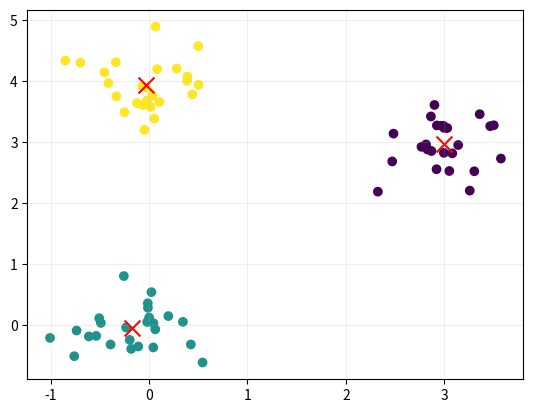

This chart was generated by the following Python code:
IRIS_CSV = "sepal_length,sepal_width,petal_length,petal_width,species\n5.1,3.5,1.4,0.2,Iris-setosa\n4.9,3.0,1.4,0.2,Iris-setosa\n4.7,3.2,1.3,0.2,Iris-setosa\n4.6,3.1,1.5,0.2,Iris-setosa\n5.0,3.6,1.4,0.2,Iris-setosa\n5.4,3.9,1.7,0.4,Iris-setosa\n4.6,3.4,1.4,0.3,Iris-setosa\n5.0,3.4,1.5,0.2,Iris-setosa\n4.4,2.9,1.4,0.2,Iris-setosa\n4.9,3.1,1.5,0.1,Iris-setosa\n5.4,3.7,1.5,0.2,Iris-setosa\n4.8,3.4,1.6,0.2,Iris-setosa\n4.8,3.0,1.4,0.1,Iris-setosa\n4.3,3.0,1.1,0.1,Iris-setosa\n5.8,4.0,1.2,0.2,Iris-setosa\n5.7,4.4,1.5,0.4,Iris-setosa\n5.4,3.9,1.3,0.4,Iris-setosa\n5.1,3.5,1.4,0.3,Iris-setosa\n5.7,3.8,1.7,0.3,Iris-setosa\n5.1,3.8,1.5,0.3,Iris-setosa\n5.4,3.4,1.7,0.2,Iris-setosa\n5.1,3.7,1.5,0.4,Iris-setosa\n4.6,3.6,1.0,0.2,Iris-setosa\n5.1,3.3,1.7,0.5,Iris-setosa\n4.8,3.4,1.9,0.2,Iris-setosa\n5.0,3.0,1.6,0.2,Iris-setosa\n5.0,3.4,1.6,0.4,Iris-setosa\n5.2,3.5,1.5,0.2,Iris-setosa\n5.2,3.4,1.4,0.2,Iris-setosa\n4.7,3.2,1.6,0.2,Iris-setosa\n4.8,3.1,1.6,0.2,Iris-setosa\n5.4,3.4,1.5,0.4,Iris-setosa\n5.2,4.1,1.5,0.1,Iris-setosa\n5.5,4.2,1.4,0.2,Iris-setosa\n4.9,3.1,1.5,0.1,Iris-setosa\n5.0,3.2,1.2,0.2,Iris-setosa\n5.5,3.5,1.3,0.2,Iris-setosa\n4.9,3.1,1.5,0.1,Iris-setosa\n4.4,3.0,1.3,0.2,Iris-setosa\n5.1,3.4,1.5,0.2,Iris-setosa\n5.0,3.5,1.3,0.3,Iris-setosa\n4.5,2.3,1.3,0.3,Iris-setosa\n4.4,3.2,1.3,0.2,Iris-setosa\n5.0,3.5,1.6,0.6,Iris-setosa\n5.1,3.8,1.9,0.4,Iris-setosa\n4.8,3.0,1.4,0.3,Iris-setosa\n5.1,3.8,1.6,0.2,Iris-setosa\n4.6,3.2,1.4,0.2,Iris-setosa\n5.3,3.7,1.5,0.2,Iris-setosa\n5.0,3.3,1.4,0.2,Iris-setosa\n7.0,3.2,4.7,1.4,Iris-versicolor\n6.4,3.2,4.5,1.5,Iris-versicolor\n6.9,3.1,4.9,1.5,Iris-versicolor\n5.5,2.3,4.0,1.3,Iris-versicolor\n6.5,2.8,4.6,1.5,Iris-versicolor\n5.7,2.8,4.5,1.3,Iris-versicolor\n6.3,3.3,4.7,1.6,Iris-versicolor\n4.9,2.4,3.3,1.0,Iris-versicolor\n6.6,2.9,4.6,1.3,Iris-versicolor\n5.2,2.7,3.9,1.4,Iris-versicolor\n5.0,2.0,3.5,1.0,Iris-versicolor\n5.9,3.0,4.2,1.5,Iris-versicolor\n6.0,2.2,4.0,1.0,Iris-versicolor\n6.1,2.9,4.7,1.4,Iris-versicolor\n5.6,2.9,3.6,1.3,Iris-versicolor\n6.7,3.1,4.4,1.4,Iris-versicolor\n5.6,3.0,4.5,1.5,Iris-versicolor\n5.8,2.7,4.1,1.0,Iris-versicolor\n6.2,2.2,4.5,1.5,Iris-versicolor\n5.6,2.5,3.9,1.1,Iris-versicolor\n5.9,3.2,4.8,1.8,Iris-versicolor\n6.1,2.8,4.0,1.3,Iris-versicolor\n6.3,2.5,4.9,1.5,Iris-versicolor\n6.1,2.8,4.7,1.2,Iris-versicolor\n6.4,2.9,4.3,1.3,Iris-versicolor\n6.6,3.0,4.4,1.4,Iris-versicolor\n6.8,2.8,4.8,1.4,Iris-versicolor\n6.7,3.0,5.0,1.7,Iris-versicolor\n6.0,2.9,4.5,1.5,Iris-versicolor\n5.7,2.6,3.5,1.0,Iris-versicolor\n5.5,2.4,3.8,1.1,Iris-versicolor\n5.5,2.4,3.7,1.0,Iris-versicolor\n5.8,2.7,3.9,1.2,Iris-versicolor\n6.0,2.7,5.1,1.6,Iris-versicolor\n5.4,3.0,4.5,1.5,Iris-versicolor\n6.0,3.4,4.5,1.6,Iris-versicolor\n6.7,3.1,4.7,1.5,Iris-versicolor\n6.3,2.3,4.4,1.3,Iris-versicolor\n5.6,3.0,4.1,1.3,Iris-versicolor\n5.5,2.5,4.0,1.3,Iris-versicolor\n5.5,2.6,4.4,1.2,Iris-versicolor\n6.1,3.0,4.6,1.4,Iris-versicolor\n5.8,2.6,4.0,1.2,Iris-versicolor\n5.0,2.3,3.3,1.0,Iris-versicolor\n5.6,2.7,4.2,1.3,Iris-versicolor\n5.7,3.0,4.2,1.2,Iris-versicolor\n5.7,2.9,4.2,1.3,Iris-versicolor\n6.2,2.9,4.3,1.3,Iris-versicolor\n5.1,2.5,3.0,1.1,Iris-versicolor\n5.7,2.8,4.1,1.3,Iris-versicolor\n6.3,3.3,6.0,2.5,Iris-virginica\n5.8,2.7,5.1,1.9,Iris-virginica\n7.1,3.0,5.9,2.1,Iris-virginica\n6.3,2.9,5.6,1.8,Iris-virginica\n6.5,3.0,5.8,2.2,Iris-virginica\n7.6,3.0,6.6,2.1,Iris-virginica\n4.9,2.5,4.5,1.7,Iris-virginica\n7.3,2.9,6.3,1.8,Iris-virginica\n6.7,2.5,5.8,1.8,Iris-virginica\n7.2,3.6,6.1,2.5,Iris-virginica\n6.5,3.2,5.1,2.0,Iris-virginica\n6.4,2.7,5.3,1.9,Iris-virginica\n6.8,3.0,5.5,2.1,Iris-virginica\n5.7,2.5,5.0,2.0,Iris-virginica\n5.8,2.8,5.1,2.4,Iris-virginica\n6.4,3.2,5.3,2.3,Iris-virginica\n6.5,3.0,5.5,1.8,Iris-virginica\n7.7,3.8,6.7,2.2,Iris-virginica\n7.7,2.6,6.9,2.3,Iris-virginica\n6.0,2.2,5.0,1.5,Iris-virginica\n6.9,3.2,5.7,2.3,Iris-virginica\n5.6,2.8,4.9,2.0,Iris-virginica\n7.7,2.8,6.7,2.0,Iris-virginica\n6.3,2.7,4.9,1.8,Iris-virginica\n6.7,3.3,5.7,2.1,Iris-virginica\n7.2,3.2,6.0,1.8,Iris-virginica\n6.2,2.8,4.8,1.8,Iris-virginica\n6.1,3.0,4.9,1.8,Iris-virginica\n6.4,2.8,5.6,2.1,Iris-virginica\n7.2,3.0,5.8,1.6,Iris-virginica\n7.4,2.8,6.1,1.9,Iris-virginica\n7.9,3.8,6.4,2.0,Iris-virginica\n6.4,2.8,5.6,2.2,Iris-virginica\n6.3,2.8,5.1,1.5,Iris-virginica\n6.1,2.6,5.6,1.4,Iris-virginica\n7.7,3.0,6.1,2.3,Iris-virginica\n6.3,3.4,5.6,2.4,Iris-virginica\n6.4,3.1,5.5,1.8,Iris-virginica\n6.0,3.0,4.8,1.8,Iris-virginica\n6.9,3.1,5.4,2.1,Iris-virginica\n6.7,3.1,5.6,2.4,Iris-virginica\n6.9,3.1,5.1,2.3,Iris-virginica\n5.8,2.7,5.1,1.9,Iris-virginica\n6.8,3.2,5.9,2.3,Iris-virginica\n6.7,3.3,5.7,2.5,Iris-virginica\n6.7,3.0,5.2,2.3,Iris-virginica\n6.3,2.5,5.0,1.9,Iris-virginica\n6.5,3.0,5.2,2.0,Iris-virginica\n6.2,3.4,5.4,2.3,Iris-virginica\n5.9,3.0,5.1,1.8,Iris-virginica\n"
# Shared teaching helpers. Small CPU-only datasets; NumPy + Matplotlib.
import csv, io, math
import numpy as np
import matplotlib.pyplot as plt
plt.rcParams.update({'figure.dpi': 105, 'font.size': 10, 'axes.grid': True, 'grid.alpha': .2})
np.set_printoptions(precision=4, suppress=True)

def softmax(x, axis=-1, temperature=1.):
    z=np.asarray(x,dtype=float)/temperature
    z=z-np.max(z,axis=axis,keepdims=True)
    p=np.exp(z)
    return p/p.sum(axis=axis,keepdims=True)

def sigmoid(x):
    return 1/(1+np.exp(-np.clip(x,-40,40)))

def mse(y,p): return float(np.mean((np.asarray(p)-y)**2))
def accuracy(y,p): return float(np.mean(np.asarray(y)==p))
def gini(y):
    _,c=np.unique(y,return_counts=True)
    return 1-float(np.sum((c/len(y))**2))
def cosine(a,b):
    a,b=np.asarray(a),np.asarray(b)
    return float(a@b/(np.linalg.norm(a)*np.linalg.norm(b)))

def study_data():
    i=np.arange(24); x=np.round(.6+i*.36,2)
    y=np.round(21+7.5*x+np.sin(i*2.9)*7+np.cos(i*1.3)*3,1)
    return x[:,None],y

def split_indices(n,ratio=.8,seed=2026):
    order=list(range(n)); s=seed
    for i in range(n-1,0,-1):
        s=(1664525*s+1013904223)&0xffffffff
        j=int(s/4294967296*(i+1));order[i],order[j]=order[j],order[i]
    cut=max(2,min(n-2,int(n*ratio)))
    return np.array(order[:cut]),np.array(order[cut:])

def design_matrix(X,train,normalize=True):
    mu=X[train].mean(0) if normalize else np.zeros(X.shape[1])
    sd=X[train].std(0) if normalize else np.ones(X.shape[1])
    sd=np.where(sd>0,sd,1)
    return np.column_stack([np.ones(len(X)),(X-mu)/sd]),mu,sd

def fit(X,y,alpha=.05,epochs=400,normalize=True,ratio=.8):
    train,test=split_indices(len(y),ratio)
    Z,mu,sd=design_matrix(X,train,normalize)
    theta=np.zeros(Z.shape[1]);h=[theta.copy()]
    initial=mse(y[train],Z[train]@theta)
    for _ in range(epochs):
        grad=2/len(train)*Z[train].T@(Z[train]@theta-y[train])
        new=theta-alpha*grad
        loss=mse(y[train],Z[train]@new)
        if not np.isfinite(loss) or loss>max(initial,1)*1e10: break
        theta=new;h.append(theta.copy())
    h=np.array(h)
    return dict(theta=theta,history=h,Z=Z,mu=mu,sd=sd,train=train,test=test,
                train_mse=np.mean((Z[train]@h.T-y[train,None])**2,axis=0),
                test_mse=np.mean((Z[test]@h.T-y[test,None])**2,axis=0))

def raw_coefficients(theta,mu,sd):
    w=theta[1:]/sd
    return np.r_[theta[0]-w@mu,w]

def plot_regression(X,y,model):
    order=np.argsort(X[:,0]); fig,ax=plt.subplots(figsize=(6,3.2))
    ax.scatter(X[:,0],y,c='#238b83',label='Observed')
    ax.plot(X[order,0],(model['Z']@model['theta'])[order],c='#c4825a',label='Predicted')
    ax.set(xlabel='x1',ylabel='y');ax.legend();plt.show()

def iris_data():
    rows=list(csv.DictReader(io.StringIO(IRIS_CSV)))
    names=['sepal_length','sepal_width','petal_length','petal_width']
    X=np.array([[float(r[k]) for k in names] for r in rows])
    y=np.array([{'Iris-setosa':0,'Iris-versicolor':1,'Iris-virginica':2}[r['species']] for r in rows])
    return X,y,names

def iris_split(y):
    # The same stratified partitions are used throughout the project.
    rng=np.random.default_rng(2026);tr=[];va=[];te=[]
    for c in np.unique(y):
        idx=rng.permutation(np.flatnonzero(y==c))
        tr.extend(idx[:30]);va.extend(idx[30:40]);te.extend(idx[40:])
    return np.array(tr),np.array(va),np.array(te)

def standardize_train(X,train):
    mu=X[train].mean(0);sd=X[train].std(0);sd=np.where(sd>0,sd,1)
    return (X-mu)/sd,mu,sd

def knn_predict(X,y,Q,k=5):
    dist=np.sum((np.asarray(Q)[:,None,:]-np.asarray(X)[None,:,:])**2,axis=2)
    idx=np.argsort(dist,axis=1)[:,:k]
    return np.array([np.bincount(y[n].astype(int)).argmax() for n in idx])

def train_tree(X,y,depth=3):
    node={'label':int(np.bincount(y.astype(int)).argmax())}
    if depth==0 or len(np.unique(y))==1: return node
    best=None
    for j in range(X.shape[1]):
        values=np.unique(X[:,j]);thresholds=(values[:-1]+values[1:])/2
        for t in thresholds:
            mask=X[:,j]<=t
            if mask.sum()<2 or (~mask).sum()<2:continue
            cost=mask.mean()*gini(y[mask])+(~mask).mean()*gini(y[~mask])
            if best is None or cost<best[0]:best=(cost,j,t,mask)
    if best is None:return node
    _,j,t,mask=best
    node.update(feature=j,threshold=float(t),left=train_tree(X[mask],y[mask],depth-1),right=train_tree(X[~mask],y[~mask],depth-1))
    return node

def tree_predict(tree,Q):
    def one(x,node):
        if 'feature' not in node:return node['label']
        return one(x,node['left'] if x[node['feature']]<=node['threshold'] else node['right'])
    return np.array([one(x,tree) for x in Q])

def confusion(y,p,classes=None):
    classes=np.unique(y) if classes is None else np.asarray(classes)
    return np.array([[np.sum((y==a)&(p==b)) for b in classes] for a in classes])

def macro_f1(y,p):
    values=[]
    for c in np.unique(y):
        tp=np.sum((y==c)&(p==c));fp=np.sum((y!=c)&(p==c));fn=np.sum((y==c)&(p!=c))
        values.append(2*tp/(2*tp+fp+fn) if 2*tp+fp+fn else 0)
    return float(np.mean(values))

def logistic_fit(X,y,epochs=400,lr=.15):
    mu=X.mean(0);sd=np.where(X.std(0)>0,X.std(0),1)
    Z=np.column_stack([np.ones(len(X)),(X-mu)/sd]);w=np.zeros(Z.shape[1]);loss=[]
    for _ in range(epochs):
        p=sigmoid(Z@w)
        loss.append(-np.mean(y*np.log(p+1e-10)+(1-y)*np.log(1-p+1e-10)))
        w-=lr/len(y)*Z.T@(p-y)
    return {'w':w,'mu':mu,'sd':sd,'loss':np.array(loss)}

def logistic_predict(model,X):
    Z=np.column_stack([np.ones(len(X)),(X-model['mu'])/model['sd']])
    return sigmoid(Z@model['w'])

def moons(n=120,seed=5):
    rng=np.random.default_rng(seed);t=np.linspace(0,np.pi,n//2)
    X=np.vstack([np.c_[np.cos(t),np.sin(t)],np.c_[1-np.cos(t),.5-np.sin(t)]])
    return X+rng.normal(0,.08,X.shape),np.r_[np.zeros(n//2),np.ones(n//2)].astype(int)

def train_mlp(X,y,hidden=6,epochs=650,lr=.12,seed=2):
    rng=np.random.default_rng(seed);W=rng.normal(0,.6,(X.shape[1],hidden));b=np.zeros(hidden)
    V=rng.normal(0,.6,(hidden,1));c=np.zeros(1);loss=[]
    for _ in range(epochs):
        H=np.tanh(X@W+b);p=sigmoid(H@V+c).ravel()
        loss.append(-np.mean(y*np.log(p+1e-10)+(1-y)*np.log(1-p+1e-10)))
        delta=(p-y)[:,None]/len(y);gV=H.T@delta;gc=delta.sum(0)
        dh=(delta@V.T)*(1-H**2);gW=X.T@dh;gb=dh.sum(0)
        W-=lr*gW;b-=lr*gb;V-=lr*gV;c-=lr*gc
    return dict(W=W,b=b,V=V,c=c,loss=np.array(loss))

def mlp_predict(model,X):
    return sigmoid(np.tanh(X@model['W']+model['b'])@model['V']+model['c']).ravel()

def plot_boundary(X,y,predict,title):
    a=np.linspace(X[:,0].min()-.3,X[:,0].max()+.3,70)
    b=np.linspace(X[:,1].min()-.3,X[:,1].max()+.3,70)
    xx,yy=np.meshgrid(a,b);zz=np.asarray(predict(np.c_[xx.ravel(),yy.ravel()])).reshape(xx.shape)
    fig,ax=plt.subplots(figsize=(6,3.8));ax.contourf(xx,yy,zz,levels=10,alpha=.35,cmap='cool')
    ax.scatter(X[:,0],X[:,1],c=y,cmap='cool',s=15,edgecolor='white',linewidth=.3)
    ax.set(title=title,xlabel='x1',ylabel='x2');plt.show()

def kmeans(X,k=3,steps=15,seed=1):
    rng=np.random.default_rng(seed);centers=X[rng.choice(len(X),k,replace=False)].copy();hist=[]
    for _ in range(steps):
        labels=((X[:,None,:]-centers[None,:,:])**2).sum(2).argmin(1)
        centers=np.array([X[labels==j].mean(0) if np.any(labels==j) else centers[j] for j in range(k)])
        hist.append(centers.copy())
    labels=((X[:,None,:]-centers[None,:,:])**2).sum(2).argmin(1)
    return centers,labels,hist

def pca_project(X,k=2):
    mu=X.mean(0);_,s,V=np.linalg.svd(X-mu,full_matrices=False)
    return (X-mu)@V[:k].T,V[:k],mu,s*s/(s*s).sum()

def conv_valid(image,kernel):
    h,w=image.shape;kh,kw=kernel.shape
    return np.array([[np.sum(image[i:i+kh,j:j+kw]*kernel) for j in range(w-kw+1)] for i in range(h-kh+1)])

def bandit(epsilon=.1,steps=300,seed=1):
    rng=np.random.default_rng(seed);means=np.array([.2,.5,.8]);Q=np.zeros(3);counts=np.zeros(3,int);rewards=[]
    for _ in range(steps):
        a=int(rng.integers(3)) if rng.random()<epsilon else int(Q.argmax())
        r=float(rng.random()<means[a]);counts[a]+=1;Q[a]+=(r-Q[a])/counts[a];rewards.append(r)
    return np.cumsum(rewards)/np.arange(1,steps+1),Q,counts

print('Dữ liệu và các hàm mẫu đã sẵn sàng. Đọc mã của hàm khi cần hiểu cách tính.')


rng=np.random.default_rng(7);X=np.r_[rng.normal([0,0],.4,(25,2)),rng.normal([3,3],.4,(25,2)),rng.normal([0,4],.4,(25,2))]
centers,labels,history=kmeans(X)
plt.scatter(X[:,0],X[:,1],c=labels,cmap='viridis');plt.scatter(centers[:,0],centers[:,1],marker='x',s=130,c='red');plt.show()
points=np.array([0.,2.,8.,10.]);old_centers=np.array([0.,10.])

# Sau một vòng K-means cho [0,2,8,10] với tâm [0,10], trả về hai tâm mới theo thứ tự.
# Hoàn thành answer; dùng Gợi ý nếu vướng.
answer = None

if answer is None:
    print('CHƯA HOÀN THÀNH: điền answer rồi chạy lại ô này.')
else:
    assert np.allclose(answer,[1.,9.])
    print('ĐẠT: kết quả bài B khớp kiểm tra. Hãy tự giải thích cách tính.')
